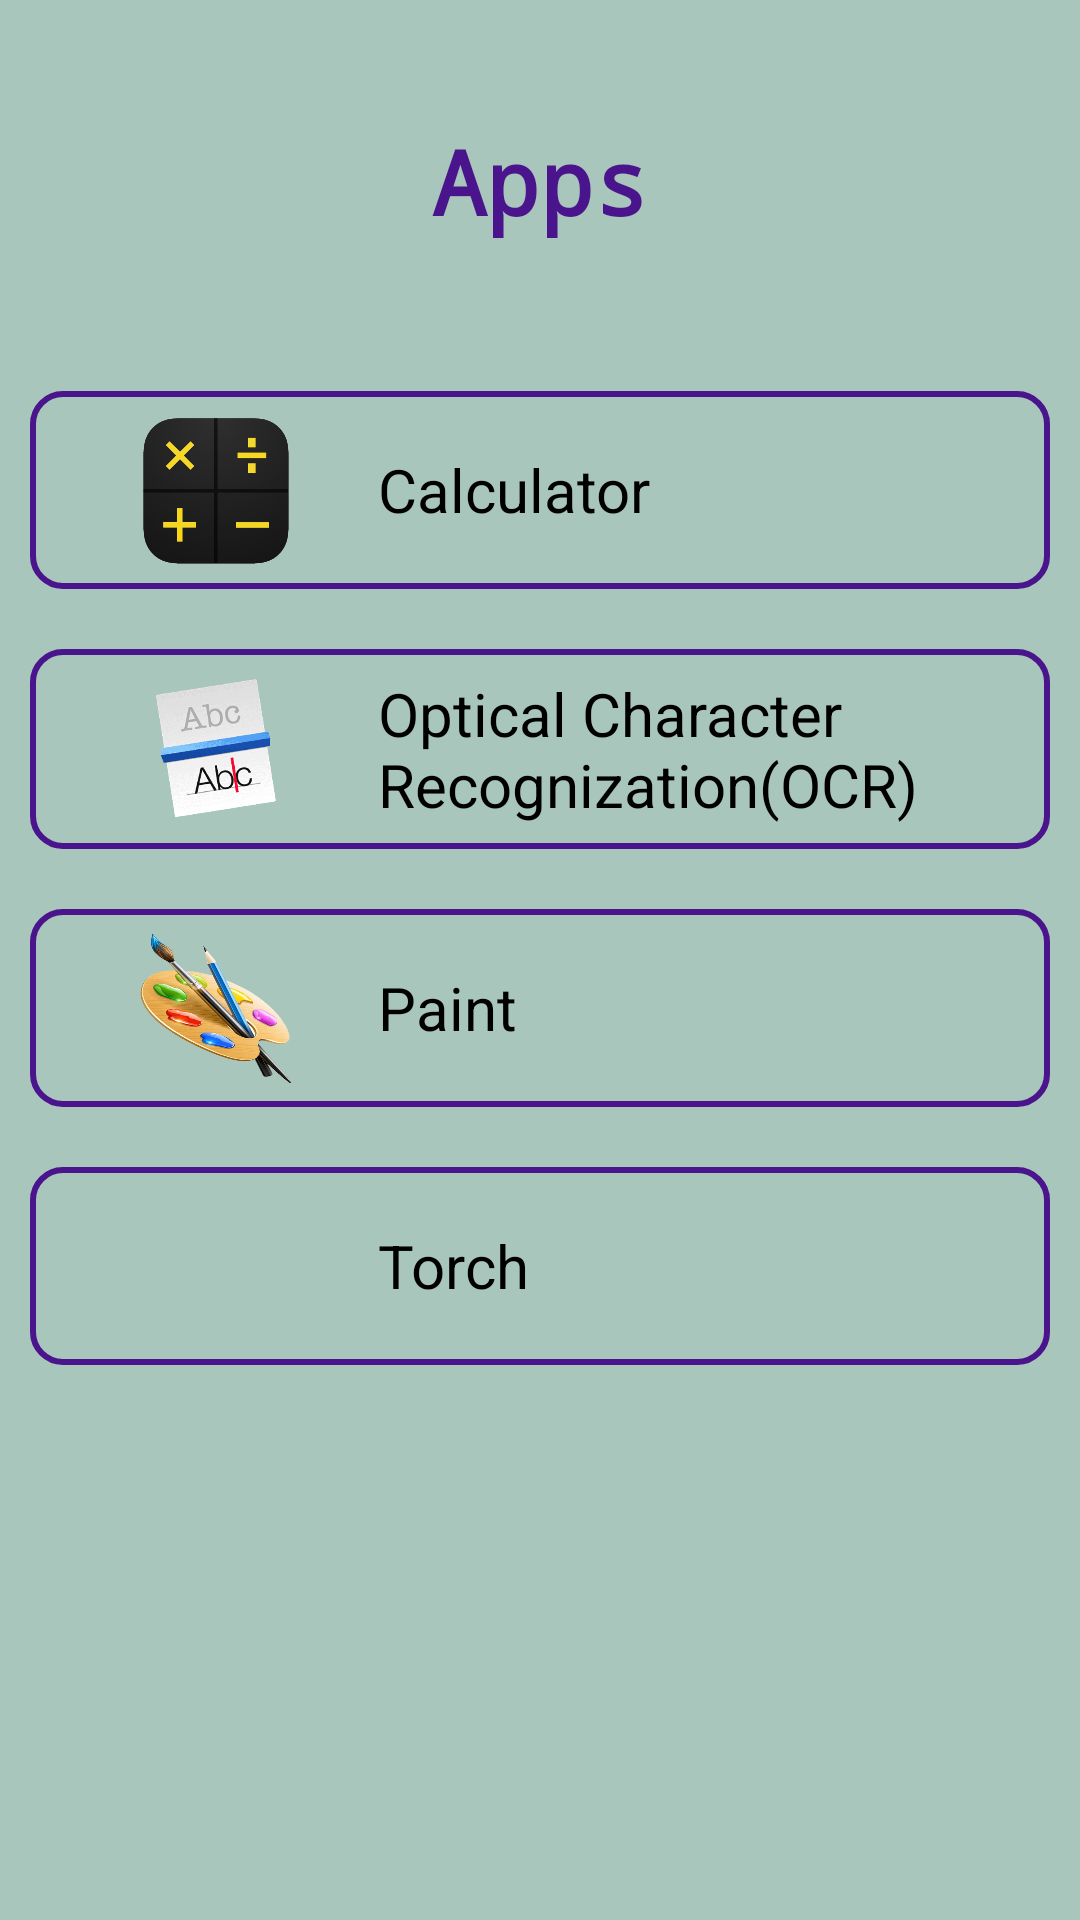

Here is an Android app screen rendered from its layout file. Give the layout XML and the strings, colors and styles it references.
<!-- AndroidManifest.xml: application theme Theme.S_APPS -->
<!-- res/layout/activity_main.xml -->
<?xml version="1.0" encoding="utf-8"?>
<LinearLayout xmlns:android="http://schemas.android.com/apk/res/android"
    xmlns:tools="http://schemas.android.com/tools"
    android:layout_width="match_parent"
    android:layout_height="match_parent"
    android:orientation="vertical"
    android:padding="10dp"
    android:background="#A9C6BC"
    tools:context=".MainActivity">

    <TextView
        android:layout_width="wrap_content"
        android:layout_height="wrap_content"
        android:text="Apps"
        android:layout_gravity="center"
        android:textSize="30sp"
        android:fontFamily="monospace"
        android:textColor="#4A148C"
        android:layout_margin="30dp"
        android:textStyle="bold"/>

    <LinearLayout
        android:layout_width="match_parent"
        android:layout_height="wrap_content"
        android:layout_marginTop="20dp"
        android:orientation="horizontal"
        android:background="@drawable/linear_bg"
        android:padding="8dp">
        <ImageView
            android:layout_width="0dp"
            android:layout_height="50dp"
            android:layout_weight="1"
            android:src="@drawable/calculator"/>
        <TextView
            android:id="@+id/app_calculator"
            android:layout_width="0dp"
            android:layout_height="wrap_content"
            android:layout_weight="2"
            android:text="Calculator"
            android:textColor="@color/black"
            android:textSize="20sp"
            android:layout_gravity="center_vertical"/>
    </LinearLayout>
    <LinearLayout
        android:layout_width="match_parent"
        android:layout_height="wrap_content"
        android:layout_marginTop="20dp"
        android:orientation="horizontal"
        android:background="@drawable/linear_bg"
        android:padding="8dp">
        <ImageView
            android:layout_width="0dp"
            android:layout_height="50dp"
            android:layout_weight="1"
            android:src="@drawable/ocr"/>
        <TextView
            android:id="@+id/app_ocr"
            android:layout_width="0dp"
            android:layout_height="wrap_content"
            android:layout_weight="2"
            android:text="Optical Character Recognization(OCR)"
            android:textColor="@color/black"
            android:textSize="20sp"
            android:layout_gravity="center_vertical"/>
    </LinearLayout>
    <LinearLayout
        android:layout_width="match_parent"
        android:layout_height="wrap_content"
        android:layout_marginTop="20dp"
        android:orientation="horizontal"
        android:background="@drawable/linear_bg"
        android:padding="8dp">
        <ImageView
            android:layout_width="0dp"
            android:layout_height="50dp"
            android:layout_weight="1"
            android:src="@drawable/paint"/>
        <TextView
            android:id="@+id/app_paint"
            android:layout_width="0dp"
            android:layout_height="wrap_content"
            android:layout_weight="2"
            android:text="Paint"
            android:textColor="@color/black"
            android:textSize="20sp"
            android:layout_gravity="center_vertical"/>
    </LinearLayout>
    <LinearLayout
        android:layout_width="match_parent"
        android:layout_height="wrap_content"
        android:layout_marginTop="20dp"
        android:orientation="horizontal"
        android:background="@drawable/linear_bg"
        android:padding="8dp">
        <ImageView
            android:layout_width="0dp"
            android:layout_height="50dp"
            android:layout_weight="1"
            android:src="@drawable/torch"/>
        <TextView
            android:id="@+id/app_torch"
            android:layout_width="0dp"
            android:layout_height="wrap_content"
            android:layout_weight="2"
            android:text="Torch"
            android:textColor="@color/black"
            android:textSize="20sp"
            android:layout_gravity="center_vertical"/>
    </LinearLayout>


</LinearLayout>
<!-- resources referenced by this layout -->
<resources>
  <!-- drawable calculator: png bitmap (drawable, 78298 bytes) -->
  <!-- drawable linear_bg (drawable) -->
  <?xml version="1.0" encoding="utf-8"?>
  <shape xmlns:android="http://schemas.android.com/apk/res/android"
      android:shape="rectangle">
  
      <stroke android:color="#4A148C" android:width="2dp"/>
      <corners android:radius="10dp"/>
  
  </shape>
  <!-- drawable ocr: png bitmap (drawable, 36281 bytes) -->
  <!-- drawable paint: png bitmap (drawable, 202942 bytes) -->
  <style name="Theme.S_APPS" parent="Theme.MaterialComponents.DayNight.NoActionBar">
          
          <item name="colorPrimary">@color/purple_500</item>
          <item name="colorPrimaryVariant">@color/purple_700</item>
          <item name="colorOnPrimary">@color/white</item>
          
          <item name="colorSecondary">@color/teal_200</item>
          <item name="colorSecondaryVariant">@color/teal_700</item>
          <item name="colorOnSecondary">@color/black</item>
          
          <item name="android:statusBarColor" tools:targetApi="l">?attr/colorPrimaryVariant</item>
          
      </style>
  <!-- not gathered from this repository: default colours our renderer supplied (Android Studio template values) -->
  <color name="purple_500">#FF6200EE</color>
  <color name="purple_700">#FF3700B3</color>
  <color name="teal_200">#FF03DAC5</color>
  <color name="teal_700">#FF018786</color>
  <color name="black">#FF000000</color>
  <color name="white">#FFFFFFFF</color>
</resources>
